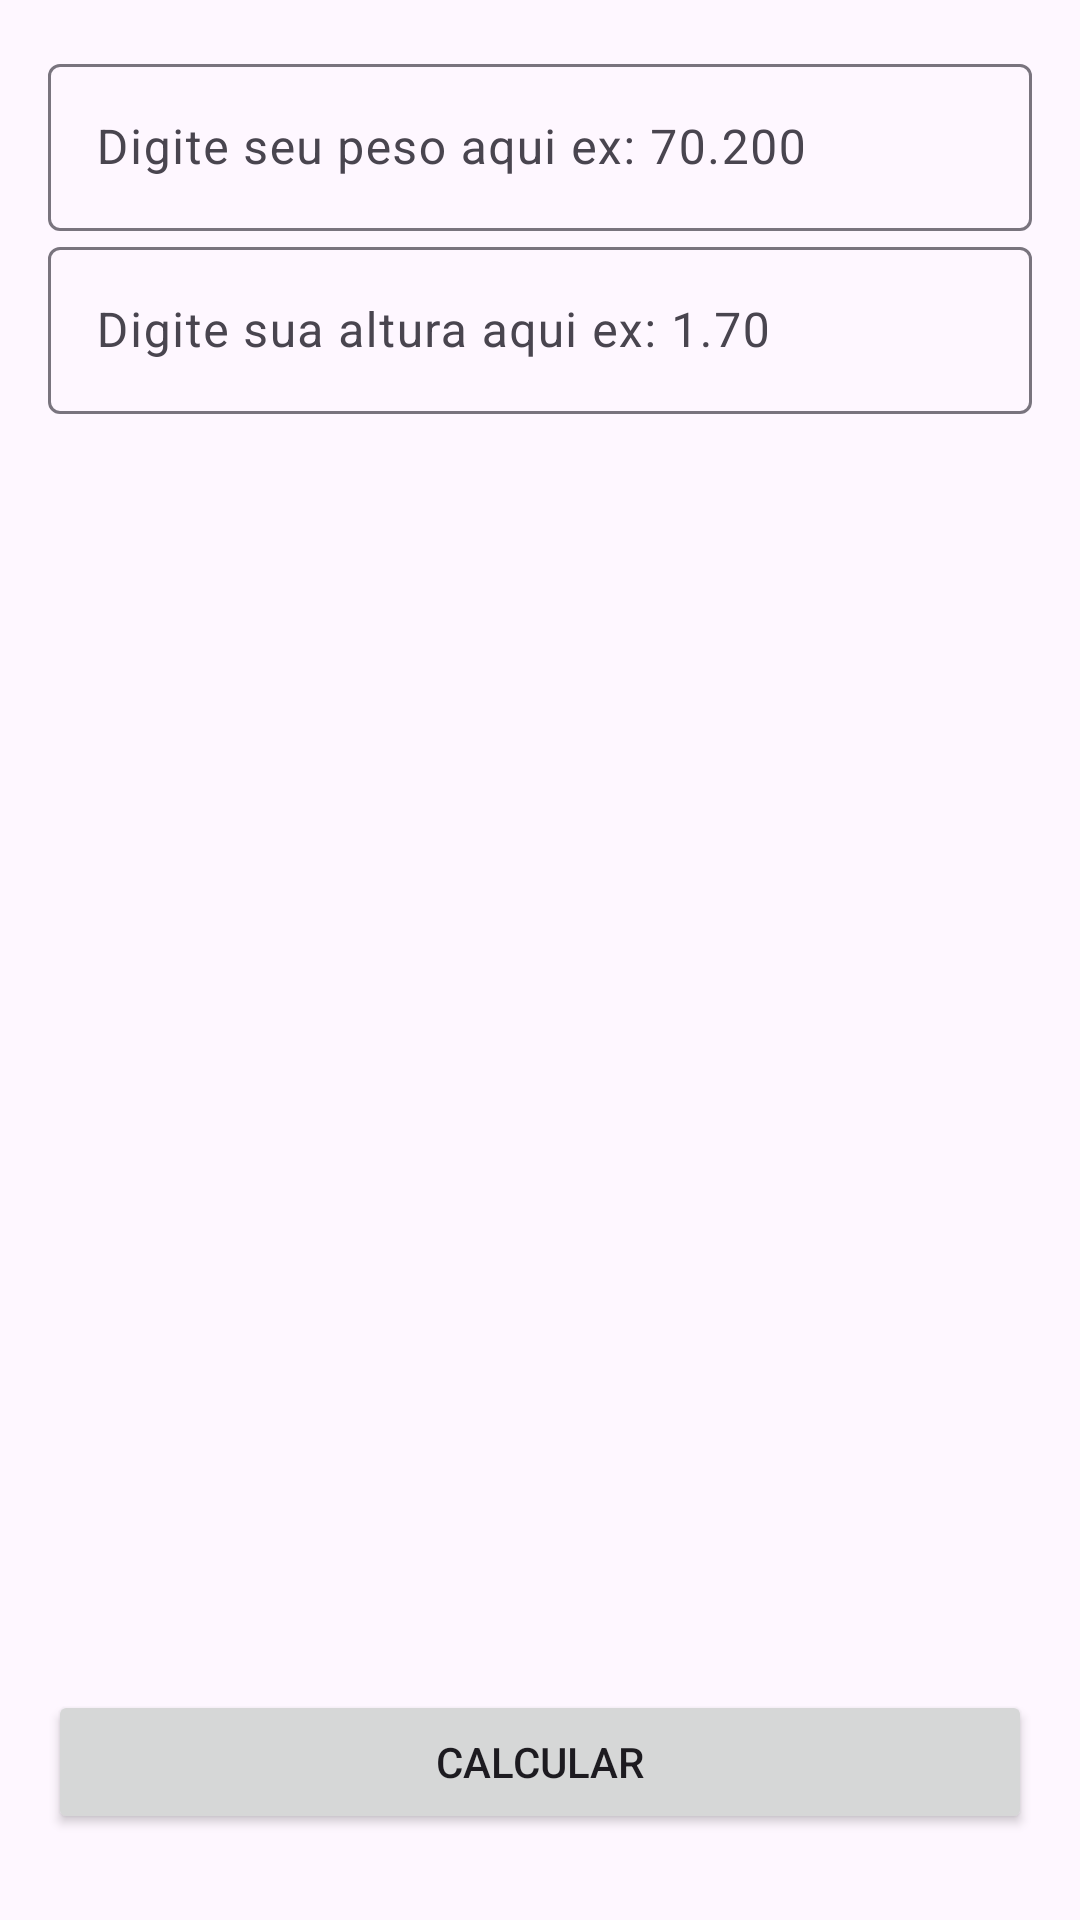

The Android layout XML behind this screen, and the referenced resources:
<!-- AndroidManifest.xml: application theme Theme.Exemploimc -->
<!-- res/layout/activity_main.xml -->
<?xml version="1.0" encoding="utf-8"?>
<androidx.constraintlayout.widget.ConstraintLayout
    xmlns:android="http://schemas.android.com/apk/res/android"
    xmlns:app="http://schemas.android.com/apk/res-auto"
    xmlns:tools="http://schemas.android.com/tools"
    android:layout_width="match_parent"
    android:layout_height="match_parent"
    tools:context=".MainActivity">

    
    <com.google.android.material.textfield.TextInputLayout
        android:id="@+id/textInputLayout_peso"
        android:layout_width="match_parent"
        android:layout_height="wrap_content"
        android:layout_margin="16dp"
        app:layout_constraintStart_toStartOf="parent"
        app:layout_constraintEnd_toEndOf="parent"
        app:layout_constraintTop_toTopOf="parent">

        <com.google.android.material.textfield.TextInputEditText
            android:id="@+id/editText_peso"
            android:layout_width="match_parent"
            android:layout_height="wrap_content"
            android:hint="Digite seu peso aqui ex: 70.200"
            android:inputType="numberDecimal"/>
    </com.google.android.material.textfield.TextInputLayout>

    
    <com.google.android.material.textfield.TextInputLayout
        android:id="@+id/textInputLayout_altura"
        android:layout_width="match_parent"
        android:layout_height="wrap_content"
        android:layout_marginHorizontal="16dp"
        app:layout_constraintStart_toStartOf="parent"
        app:layout_constraintEnd_toEndOf="parent"
        app:layout_constraintTop_toBottomOf="@id/textInputLayout_peso">

        <com.google.android.material.textfield.TextInputEditText
            android:id="@+id/editText_altura"
            android:layout_width="match_parent"
            android:layout_height="wrap_content"
            android:hint="Digite sua altura aqui ex: 1.70"
            android:inputType="numberDecimal"/>
    </com.google.android.material.textfield.TextInputLayout>

    
    <Button
        android:id="@+id/btn_calcular"
        android:layout_width="match_parent"
        android:layout_height="wrap_content"
        android:layout_margin="16dp"
        android:text="Calcular"
        app:layout_constraintBottom_toBottomOf="parent"
        app:layout_constraintEnd_toEndOf="parent"
        app:layout_constraintStart_toStartOf="parent"
        app:layout_constraintTop_toBottomOf="@id/textInputLayout_altura"
        app:layout_constraintVertical_bias="0.97" />

</androidx.constraintlayout.widget.ConstraintLayout>
<!-- resources referenced by this layout -->
<resources>
  <style name="Theme.Exemploimc" parent="Base.Theme.Exemploimc" />
  <style name="Base.Theme.Exemploimc" parent="Theme.Material3.DayNight.NoActionBar">
          
          
      </style>
</resources>
